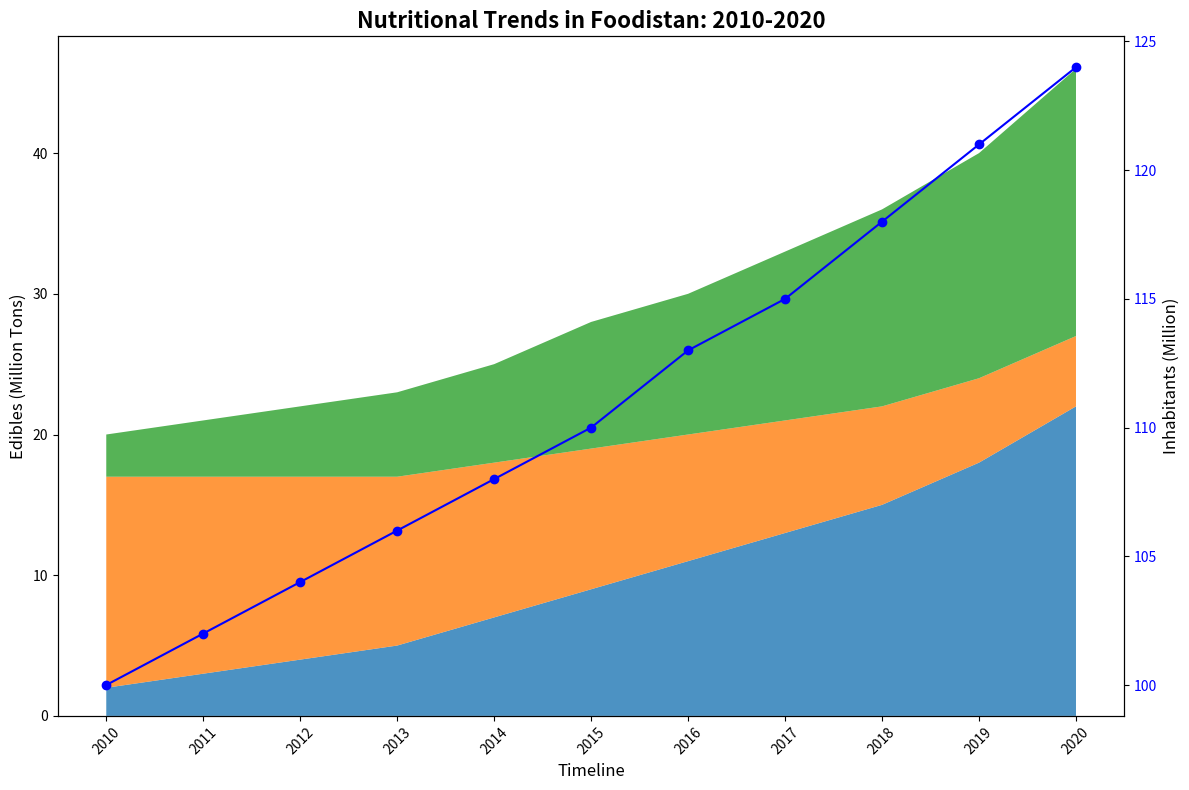

The script that saved this image:
import matplotlib.pyplot as plt
import numpy as np

years = np.arange(2010, 2021)

vegetables = np.array([2, 3, 4, 5, 7, 9, 11, 13, 15, 18, 22])
grains = np.array([15, 14, 13, 12, 11, 10, 9, 8, 7, 6, 5])
proteins = np.array([3, 4, 5, 6, 7, 9, 10, 12, 14, 16, 19])

population_growth = np.array([100, 102, 104, 106, 108, 110, 113, 115, 118, 121, 124])

fig, ax1 = plt.subplots(figsize=(12, 8))

ax1.stackplot(years, vegetables, grains, proteins, 
              colors=['#1f77b4', '#ff7f0e', '#2ca02c'], alpha=0.8)

ax1.set_title('Nutritional Trends in Foodistan: 2010-2020', fontsize=16, fontweight='bold')
ax1.set_xlabel('Timeline', fontsize=12)
ax1.set_ylabel('Edibles (Million Tons)', fontsize=12)

ax1.set_xticks(years)
ax1.set_xticklabels(years, rotation=45)

ax2 = ax1.twinx()
ax2.plot(years, population_growth, color='b', linestyle='-', marker='o')
ax2.set_ylabel('Inhabitants (Million)', fontsize=12)
ax2.tick_params(axis='y', labelcolor='b')

plt.tight_layout()
plt.show()
